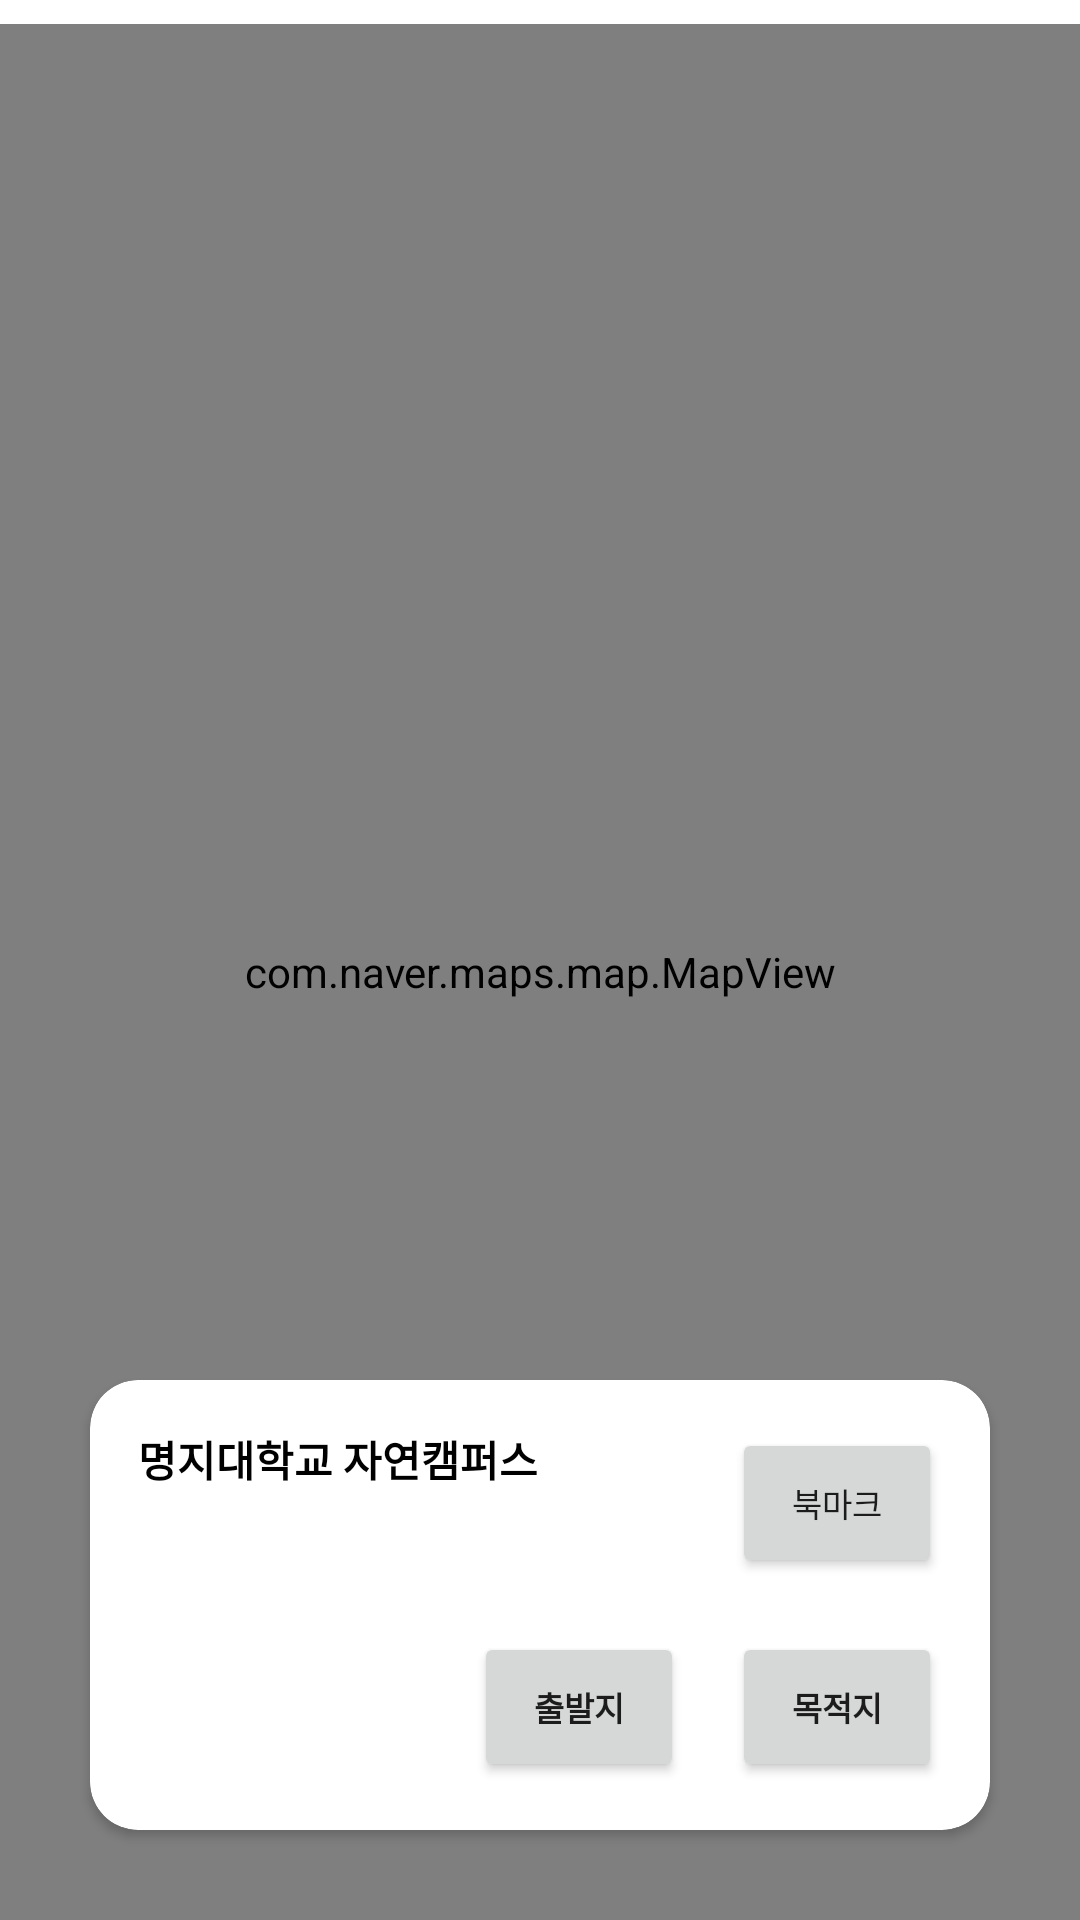

Android layout source for this screen:
<!-- AndroidManifest.xml: application theme Theme.Myoungji_Walk_Android -->
<!-- res/layout/activity_confirmplace.xml -->
<?xml version="1.0" encoding="utf-8"?>
<androidx.coordinatorlayout.widget.CoordinatorLayout xmlns:android="http://schemas.android.com/apk/res/android"
    xmlns:app="http://schemas.android.com/apk/res-auto"
    xmlns:tools="http://schemas.android.com/tools"
    android:layout_width="match_parent"
    android:layout_height="200dp">

    <LinearLayout
        android:id="@+id/confirmPlaceLinearLayout"
        android:layout_width="match_parent"
        android:layout_height="wrap_content"
        android:layout_gravity="top"
        android:layout_marginTop="8dp"
        android:orientation="horizontal"
        app:layout_constraintBottom_toTopOf="@id/mapView">

        <ImageButton
            android:id="@+id/backButton"
            android:layout_width="0dp"
            android:layout_height="wrap_content"
            android:layout_gravity="center"
            android:layout_weight="1"
            android:background="@color/white"
            android:src="@drawable/ic_baseline_arrow_back_ios_new_24" />

        <TextView
            android:id="@+id/localName"
            android:layout_width="0dp"
            android:layout_height="wrap_content"
            android:layout_weight="9"
            android:textColor="@color/black"
            android:textSize="16sp"
            android:textStyle="bold"
            tools:text="덕소역" />

    </LinearLayout>

    <com.naver.maps.map.MapView
        android:id="@+id/mapView"
        android:layout_width="match_parent"
        android:layout_height="match_parent"
        android:layout_gravity="bottom"
        android:layout_marginTop="8dp"
        app:layout_constraintTop_toBottomOf="@id/confirmPlaceLinearLayout" />

    <include
        android:id="@+id/cardViewLayout"
        layout="@layout/item_local_cardview" />

</androidx.coordinatorlayout.widget.CoordinatorLayout>
<!-- res/layout/item_local_cardview.xml (included above) -->
<?xml version="1.0" encoding="utf-8"?>
<androidx.cardview.widget.CardView xmlns:android="http://schemas.android.com/apk/res/android"
    xmlns:app="http://schemas.android.com/apk/res-auto"
    xmlns:tools="http://schemas.android.com/tools"
    android:layout_width="match_parent"
    android:layout_height="150dp"
    android:layout_gravity="bottom"
    android:layout_marginStart="30dp"
    android:layout_marginEnd="30dp"
    android:layout_marginBottom="30dp"
    android:background="@color/white"
    app:cardCornerRadius="16dp"
    tools:layout_height="100dp">

    <androidx.constraintlayout.widget.ConstraintLayout
        android:layout_width="match_parent"
        android:layout_height="match_parent">

        <TextView
            android:id="@+id/title"
            android:layout_width="wrap_content"
            android:layout_height="wrap_content"
            android:layout_marginStart="16dp"
            android:layout_marginTop="16dp"
            android:textColor="@color/black"
            android:textStyle="bold"
            app:layout_constraintStart_toStartOf="parent"
            app:layout_constraintTop_toTopOf="parent"
            tools:text="명지대학교 자연캠퍼스" />

        <Button
            android:id="@+id/bookMarkButton"
            android:layout_width="70dp"
            android:layout_height="50dp"
            android:layout_marginTop="16dp"
            android:layout_marginEnd="16dp"
            android:text="북마크"
            android:textSize="11sp"
            app:layout_constraintEnd_toEndOf="parent"
            app:layout_constraintTop_toTopOf="parent" />

        <Button
            android:id="@+id/startingPointButton"
            android:layout_width="70dp"
            android:layout_height="50dp"
            android:layout_marginTop="16dp"
            android:layout_marginEnd="16dp"
            android:text="출발지"
            android:textSize="11sp"
            android:textStyle="bold"
            app:layout_constraintBottom_toBottomOf="@id/destinationButton"
            app:layout_constraintEnd_toStartOf="@id/destinationButton" />

        <Button
            android:id="@+id/destinationButton"
            android:layout_width="70dp"
            android:layout_height="50dp"
            android:layout_marginTop="16dp"
            android:layout_marginEnd="16dp"
            android:layout_marginBottom="16dp"
            android:text="목적지"
            android:textSize="11sp"
            android:textStyle="bold"
            app:layout_constraintBottom_toBottomOf="parent"
            app:layout_constraintEnd_toEndOf="parent" />
    </androidx.constraintlayout.widget.ConstraintLayout>

</androidx.cardview.widget.CardView>
<!-- resources referenced by this layout -->
<resources>
  <color name="black">#FF000000</color>
  <color name="white">#FFFFFFFF</color>
  <!-- drawable ic_baseline_arrow_back_ios_new_24 (drawable) -->
  <vector android:height="24dp" android:tint="#050505"
      android:viewportHeight="24" android:viewportWidth="24"
      android:width="24dp" xmlns:android="http://schemas.android.com/apk/res/android">
      <path android:fillColor="@android:color/white" android:pathData="M17.77,3.77l-1.77,-1.77l-10,10l10,10l1.77,-1.77l-8.23,-8.23z"/>
  </vector>
  <style name="Theme.Myoungji_Walk_Android" parent="Theme.MaterialComponents.Light.NoActionBar">
          
          <item name="colorPrimary">@color/purple_500</item>
          <item name="colorPrimaryVariant">@color/black</item>
          <item name="colorOnPrimary">@color/white</item>
          
          <item name="colorSecondary">@color/teal_200</item>
          <item name="colorSecondaryVariant">@color/teal_700</item>
          <item name="colorOnSecondary">@color/black</item>
          
          <item name="android:statusBarColor" tools:targetApi="l">?attr/colorPrimaryVariant</item>
          
      </style>
  <color name="purple_500">#FF6200EE</color>
  <color name="teal_200">#FF03DAC5</color>
  <color name="teal_700">#FF018786</color>
</resources>
